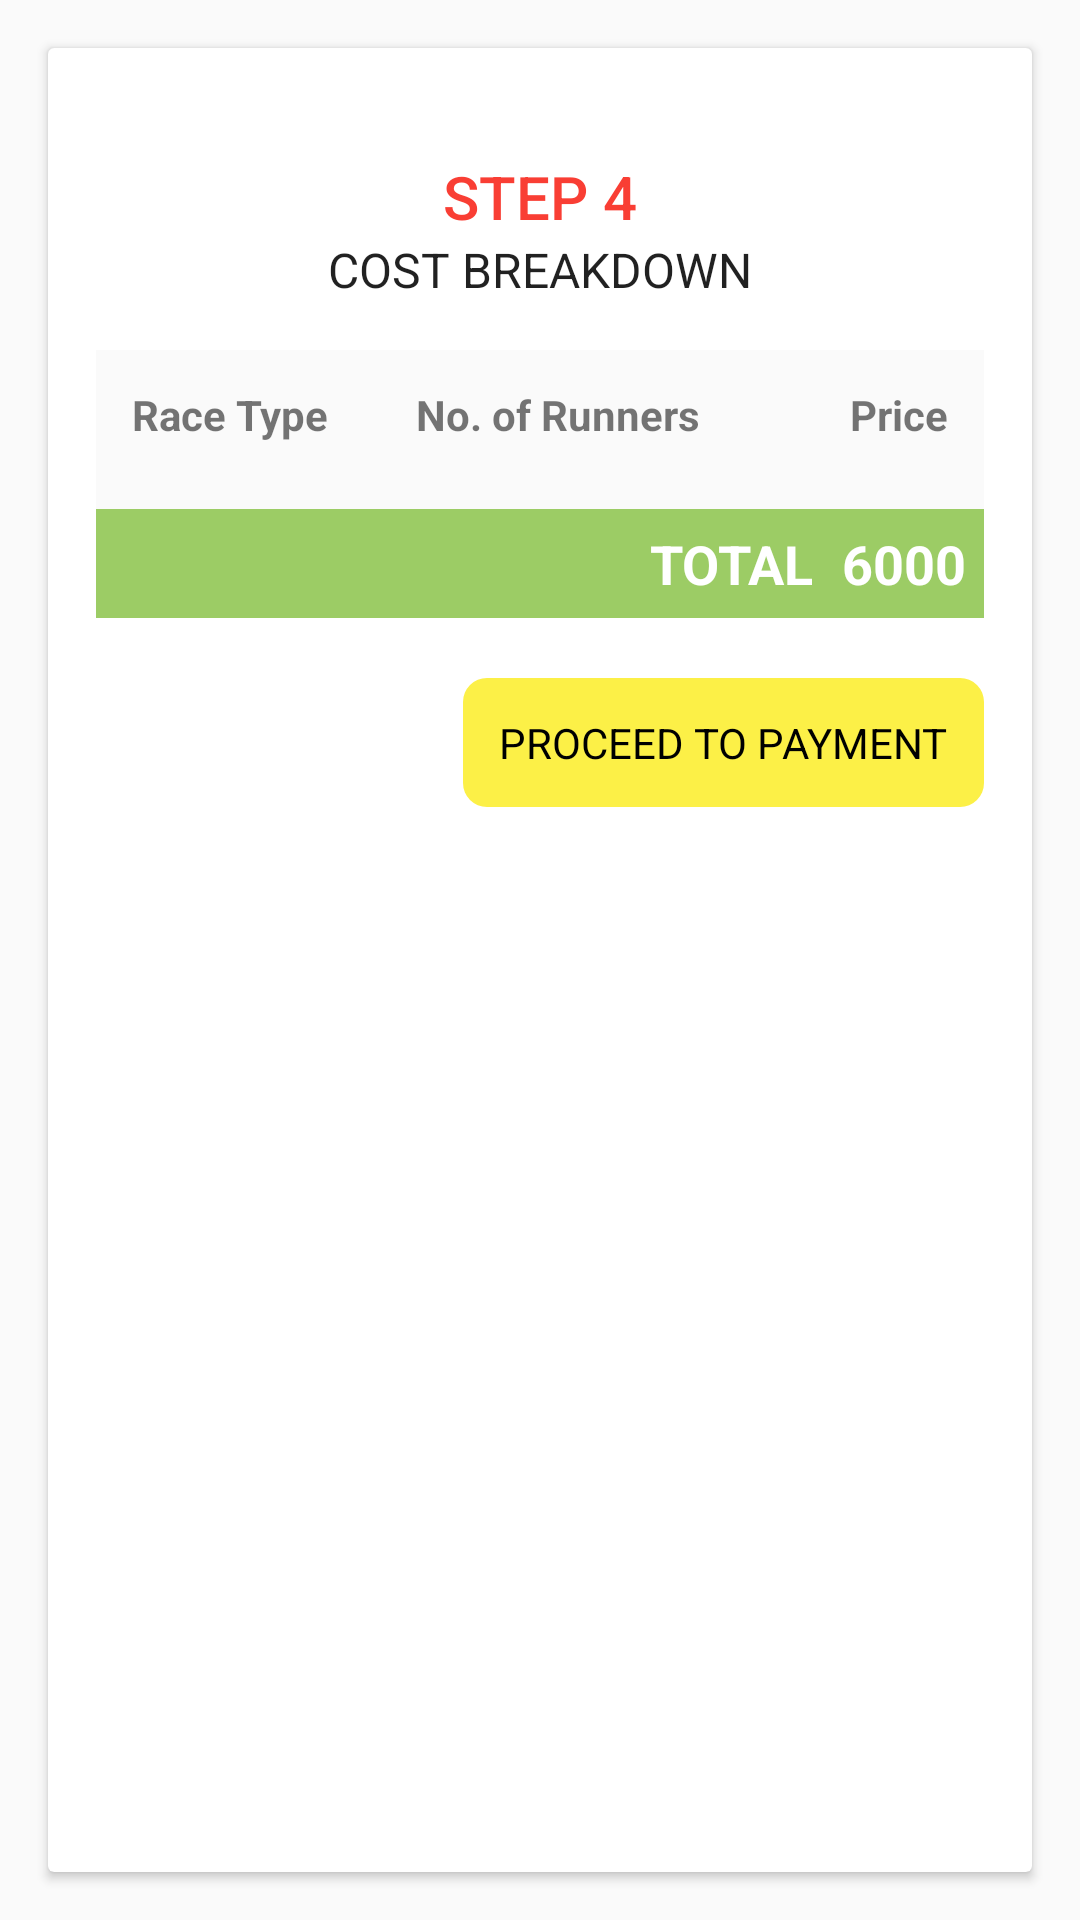

Reconstruct the res/layout file that produces this screen, plus the resources it refers to.
<!-- AndroidManifest.xml: application theme AppTheme -->
<!-- res/layout/activity_transaction_breakdown.xml -->
<?xml version="1.0" encoding="utf-8"?>
<layout xmlns:android="http://schemas.android.com/apk/res/android"
    xmlns:app="http://schemas.android.com/apk/res-auto">

    <data>

        <import type="android.view.View" />

        <import type="tip.edu.ph.runrio.util.DateTimeUtils" />

        <variable
            name="user"
            type="tip.edu.ph.runrio.model.data.User" />

        <variable
            name="view"
            type="tip.edu.ph.runrio.ui.upcoming_race.transaction.expense.ExpenseView" />
    </data>

    <LinearLayout
    android:layout_width="match_parent"
    android:layout_height="match_parent"
    android:orientation="vertical"
   >

    <android.support.v7.widget.CardView
        android:layout_width="match_parent"
        android:layout_height="match_parent"
        android:layout_margin="16dp">

        <ScrollView
            android:layout_width="match_parent"
            android:layout_height="wrap_content">

            <LinearLayout
                android:layout_width="match_parent"
                android:layout_height="match_parent"
                android:orientation="vertical"
                android:padding="16dp">

                <TextView
                    android:layout_width="match_parent"
                    android:layout_height="wrap_content"
                    android:layout_marginTop="20dp"
                    android:gravity="center"
                    android:text="STEP 4"
                    android:textAppearance="@style/TextAppearance.AppCompat.Title"
                    android:textColor="@color/colorPrimary" />

                <TextView
                    android:layout_width="match_parent"
                    android:layout_height="wrap_content"
                    android:gravity="center"
                    android:text="COST BREAKDOWN"
                    android:textAppearance="@style/Base.TextAppearance.AppCompat.Subhead" />



                <LinearLayout
                    android:layout_width="match_parent"
                    android:layout_height="wrap_content"
                    android:layout_marginTop="16dp"
                    android:background="#fafafa"
                    android:padding="6dp"
                    android:orientation="vertical">
                <LinearLayout
                    android:layout_width="match_parent"
                    android:layout_height="wrap_content"

                    android:weightSum="150">

                    <LinearLayout
                        android:layout_width="0dp"
                        android:layout_height="wrap_content"
                        android:layout_weight="50"
                        android:orientation="vertical"
                        android:padding="6dp">

                        <TextView
                            android:layout_width="wrap_content"
                            android:layout_height="wrap_content"
                            android:layout_marginBottom="10dp"
                            android:text="Race Type"
                            android:textStyle="bold" />

                    </LinearLayout>

                    <LinearLayout
                        android:layout_width="0dp"
                        android:layout_height="wrap_content"
                        android:layout_weight="60"
                        android:orientation="vertical"
                        android:padding="6dp">

                        <TextView
                            android:id="@+id/textView"
                            android:layout_width="wrap_content"
                            android:layout_height="wrap_content"
                            android:layout_marginBottom="10dp"
                            android:text="No. of Runners"
                            android:textStyle="bold" />

                    </LinearLayout>

                    <LinearLayout
                        android:layout_width="0dp"
                        android:layout_height="wrap_content"
                        android:layout_weight="40"
                        android:gravity="end"
                        android:orientation="vertical"
                        android:padding="6dp">

                        <TextView
                            android:id="@+id/textView2"
                            android:layout_width="wrap_content"
                            android:layout_height="wrap_content"
                            android:layout_marginBottom="10dp"
                            android:text="Price"
                            android:textStyle="bold" />

                    </LinearLayout>
                </LinearLayout>
                    <android.support.v7.widget.RecyclerView
                        android:id="@+id/recyclerView"
                        android:layout_width="match_parent"
                        android:layout_height="wrap_content" />
                </LinearLayout>

                <LinearLayout
                    android:layout_width="match_parent"
                    android:weightSum="100"
                    android:gravity="end"
                    android:background="@color/greenSuccess"
                    android:layout_height="wrap_content"
                    android:orientation="horizontal"
                    android:padding="6dp">

                    <TextView
                        android:layout_width="0dp"
                        android:layout_height="wrap_content"
                        android:gravity="end"
                        android:textAppearance="@style/Base.TextAppearance.AppCompat.Medium"
                        android:layout_weight="50"
                        android:textStyle="bold"
                        android:textColor="@color/white"
                        android:text="TOTAL" />

                    <TextView
                        android:layout_width="wrap_content"
                        android:layout_height="wrap_content"
                        android:gravity="end"
                        android:id="@+id/breakdownTotalPrice"
                        android:textColor="@color/white"
                        android:textAppearance="@style/Base.TextAppearance.AppCompat.Medium"
                        android:layout_marginStart="10dp"
                        android:textStyle="bold"
                        android:text="6000" />
                </LinearLayout>


                <TextView
                    android:padding="12dp"
                    android:layout_marginTop="20dp"
                    android:layout_gravity="end"
                    android:layout_width="wrap_content"
                    android:textColor="@color/black"
                    android:background="@drawable/button_rounded_slight_accent"
                    android:text="PROCEED TO PAYMENT"
                    android:onClick="@{() -> view.reserve()}"
                    android:layout_height="wrap_content" />
            </LinearLayout>

        </ScrollView>
    </android.support.v7.widget.CardView>

</LinearLayout>

    </layout>
<!-- resources referenced by this layout -->
<resources>
  <color name="black">#000000</color>
  <color name="colorPrimary">#f93e34</color>
  <color name="greenSuccess">#9ccc65</color>
  <color name="white">#FFFFFF</color>
  <!-- drawable button_rounded_slight_accent (drawable) -->
  <?xml version="1.0" encoding="utf-8"?>
  <selector xmlns:android="http://schemas.android.com/apk/res/android">
      
      <item android:state_focused="true" android:state_pressed="false">
  
          <shape
              xmlns:android="http://schemas.android.com/apk/res/android">
  
              <corners android:radius="8dp" />
              <solid android:color="@color/colorPrimaryDark" />
  
          </shape>
      </item>
      
      <item android:state_focused="true" android:state_pressed="true">
  
          <shape xmlns:android="http://schemas.android.com/apk/res/android">
  
              <corners android:radius="8dp" />
              <solid android:color="@color/colorAccentDark" />
  
          </shape>
      </item>
  
  
      
      <item android:state_focused="false" android:state_pressed="true">
  
          <shape xmlns:android="http://schemas.android.com/apk/res/android">
  
              <corners android:radius="8dp" />
              <solid android:color="@color/colorAccentDark" />
  
          </shape>
      </item>
      
  
      <item>
  
          <shape xmlns:android="http://schemas.android.com/apk/res/android">
  
              <corners android:radius="8dp" />
              <solid android:color="@color/colorAccent" />
  
          </shape>
      </item>
  
  </selector>
  <style name="AppTheme" parent="Theme.AppCompat.Light.DarkActionBar">
          
          <item name="colorPrimary">@color/colorPrimary</item>
          <item name="colorPrimaryDark">@color/colorPrimaryDark</item>
          <item name="colorAccent">@color/colorAccent</item>
      </style>
  <color name="colorPrimaryDark">#dc372e</color>
  <color name="colorAccentDark">#d1c73c</color>
  <color name="colorAccent">#fcf047</color>
</resources>
